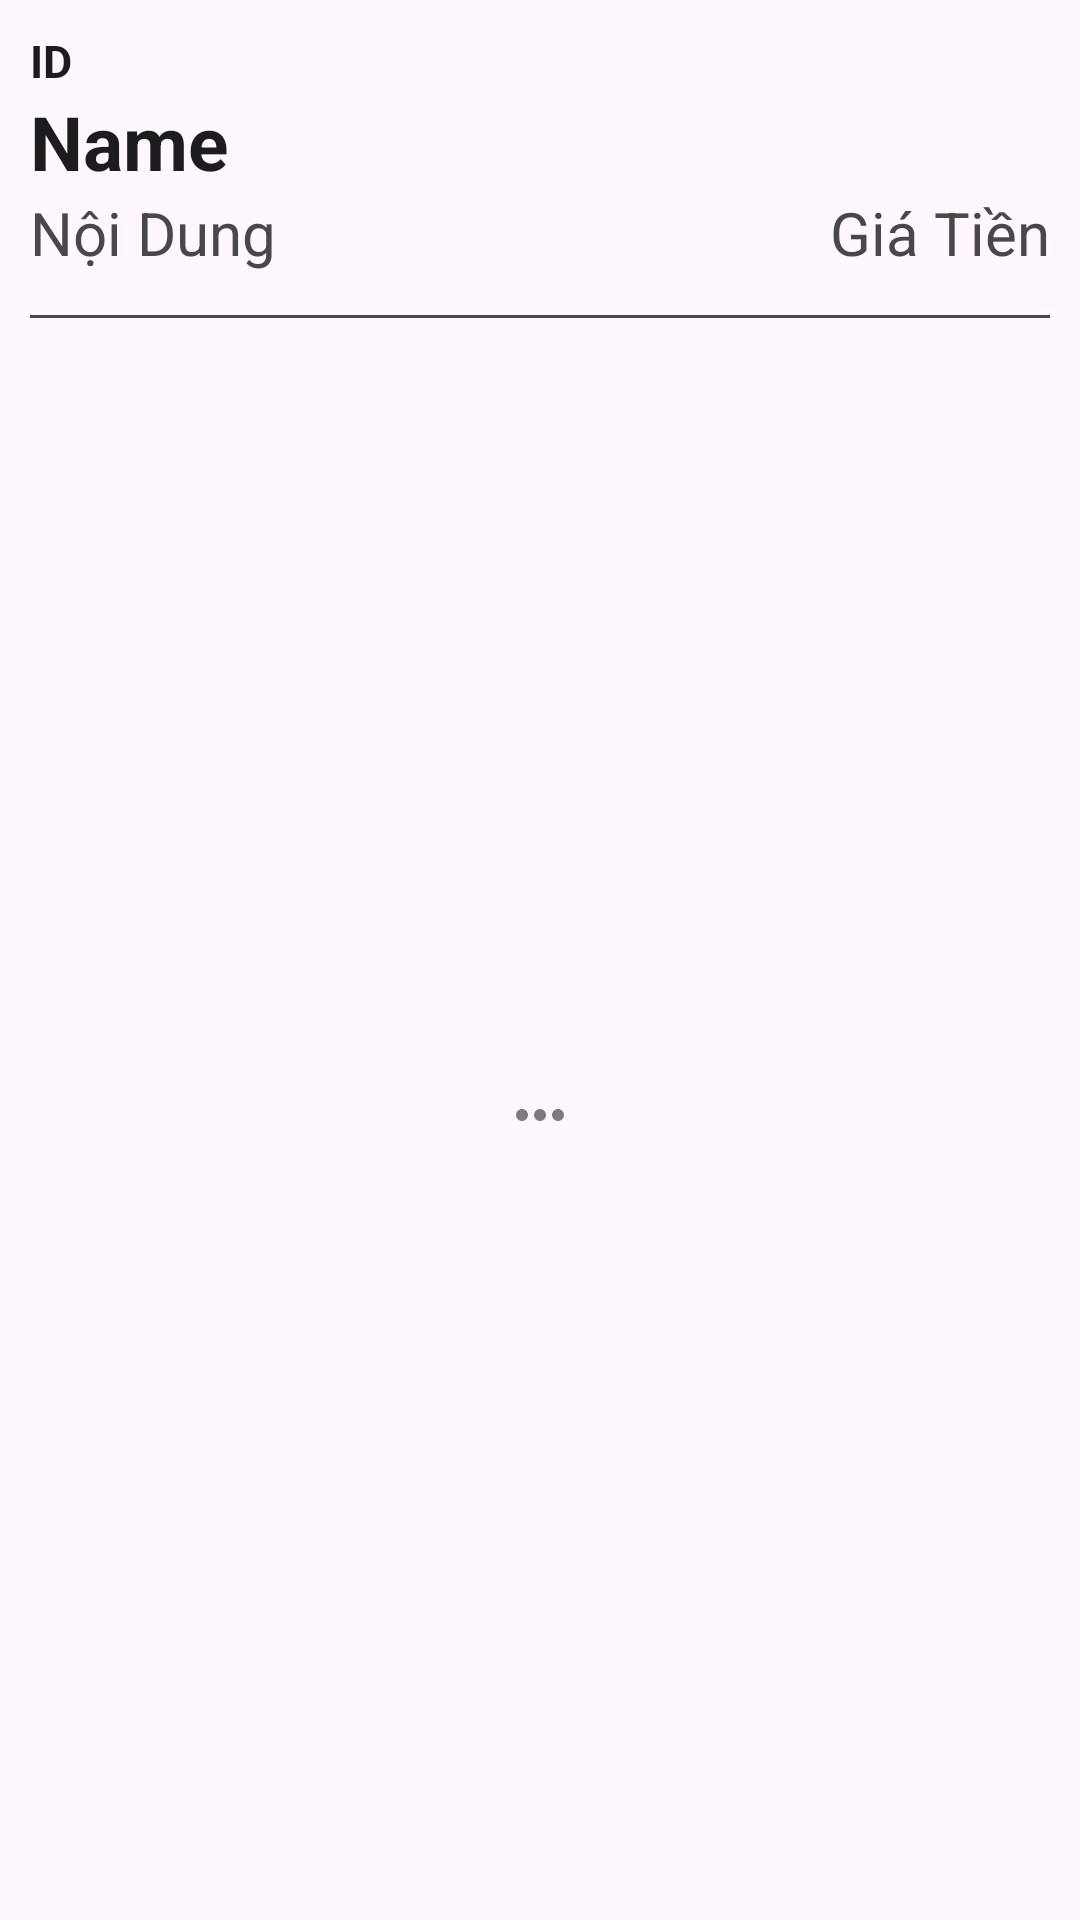

This screen was rendered from an Android layout file. Write that file and the resources it references.
<!-- AndroidManifest.xml: application theme Theme.QuanlyTapHoaVer1 -->
<!-- res/layout/listview_mathang.xml -->
<?xml version="1.0" encoding="utf-8"?>
<RelativeLayout xmlns:android="http://schemas.android.com/apk/res/android"
    xmlns:app="http://schemas.android.com/apk/res-auto"
    xmlns:tools="http://schemas.android.com/tools"
    android:orientation="vertical"
    android:layout_width="wrap_content"
    android:layout_height="150dp"
    android:padding="10dp"
    >

        <TextView
            android:id="@+id/ID"
            android:layout_width="wrap_content"
            android:layout_height="wrap_content"
            android:text="ID"
            android:textSize="15sp"
            android:textStyle="bold"
            android:textColor="@color/black"
            />

        <TextView
            android:id="@+id/nameID"
            android:layout_width="wrap_content"
            android:layout_height="wrap_content"
            android:text="Name"
            android:textSize="25sp"
            android:textStyle="bold"
            android:textColor="@color/black"
            android:layout_below="@id/ID"
            />

        <TextView
            android:id="@+id/NoiDung"
            android:layout_width="wrap_content"
            android:layout_height="wrap_content"
            android:text="Nội Dung"
            android:textSize="20sp"
            android:textColor="@color/darkGray"
            android:layout_below="@+id/nameID"
            android:layout_marginBottom="15dp"/>

        <TextView
            android:id="@+id/GiaTien"
            android:layout_width="wrap_content"
            android:layout_height="wrap_content"
            android:text="Giá Tiền"
            android:textSize="20sp"
            android:textColor="@color/darkGray"
            android:layout_below="@+id/nameID"
            android:layout_alignParentEnd="true"/>

        <View
            android:layout_width="match_parent"
            android:layout_height="1dp"
            android:background="@color/darkGray"
            android:layout_above="@+id/flowmenu"/>

        <ImageView
            android:id="@+id/flowmenu"
            android:layout_width="wrap_content"
            android:layout_height="wrap_content"
            android:layout_below="@id/NoiDung"
            android:layout_alignParentBottom="true"
            android:layout_centerHorizontal="true"
            android:layout_marginTop="12dp"
            android:background="@null"
            android:paddingBottom="5dp"
            android:src="@drawable/baseline_more_horiz_24"
            tools:ignore="SpeakableTextPresentCheck,TouchTargetSizeCheck" />

</RelativeLayout>
<!-- resources referenced by this layout -->
<resources>
  <color name="black">#1C1C1E</color>
  <color name="darkGray">#48484A</color>
  <!-- drawable baseline_more_horiz_24 (drawable) -->
  <vector android:height="24dp" android:tint="#807A7A"
      android:viewportHeight="24" android:viewportWidth="24"
      android:width="24dp" xmlns:android="http://schemas.android.com/apk/res/android">
      <path android:fillColor="@android:color/white" android:pathData="M6,10c-1.1,0 -2,0.9 -2,2s0.9,2 2,2 2,-0.9 2,-2 -0.9,-2 -2,-2zM18,10c-1.1,0 -2,0.9 -2,2s0.9,2 2,2 2,-0.9 2,-2 -0.9,-2 -2,-2zM12,10c-1.1,0 -2,0.9 -2,2s0.9,2 2,2 2,-0.9 2,-2 -0.9,-2 -2,-2z"/>
  </vector>
  <style name="Theme.QuanlyTapHoaVer1" parent="Base.Theme.QuanlyTapHoaVer1" />
  <style name="Base.Theme.QuanlyTapHoaVer1" parent="Theme.Material3.DayNight.NoActionBar">
          
          
      </style>
</resources>
